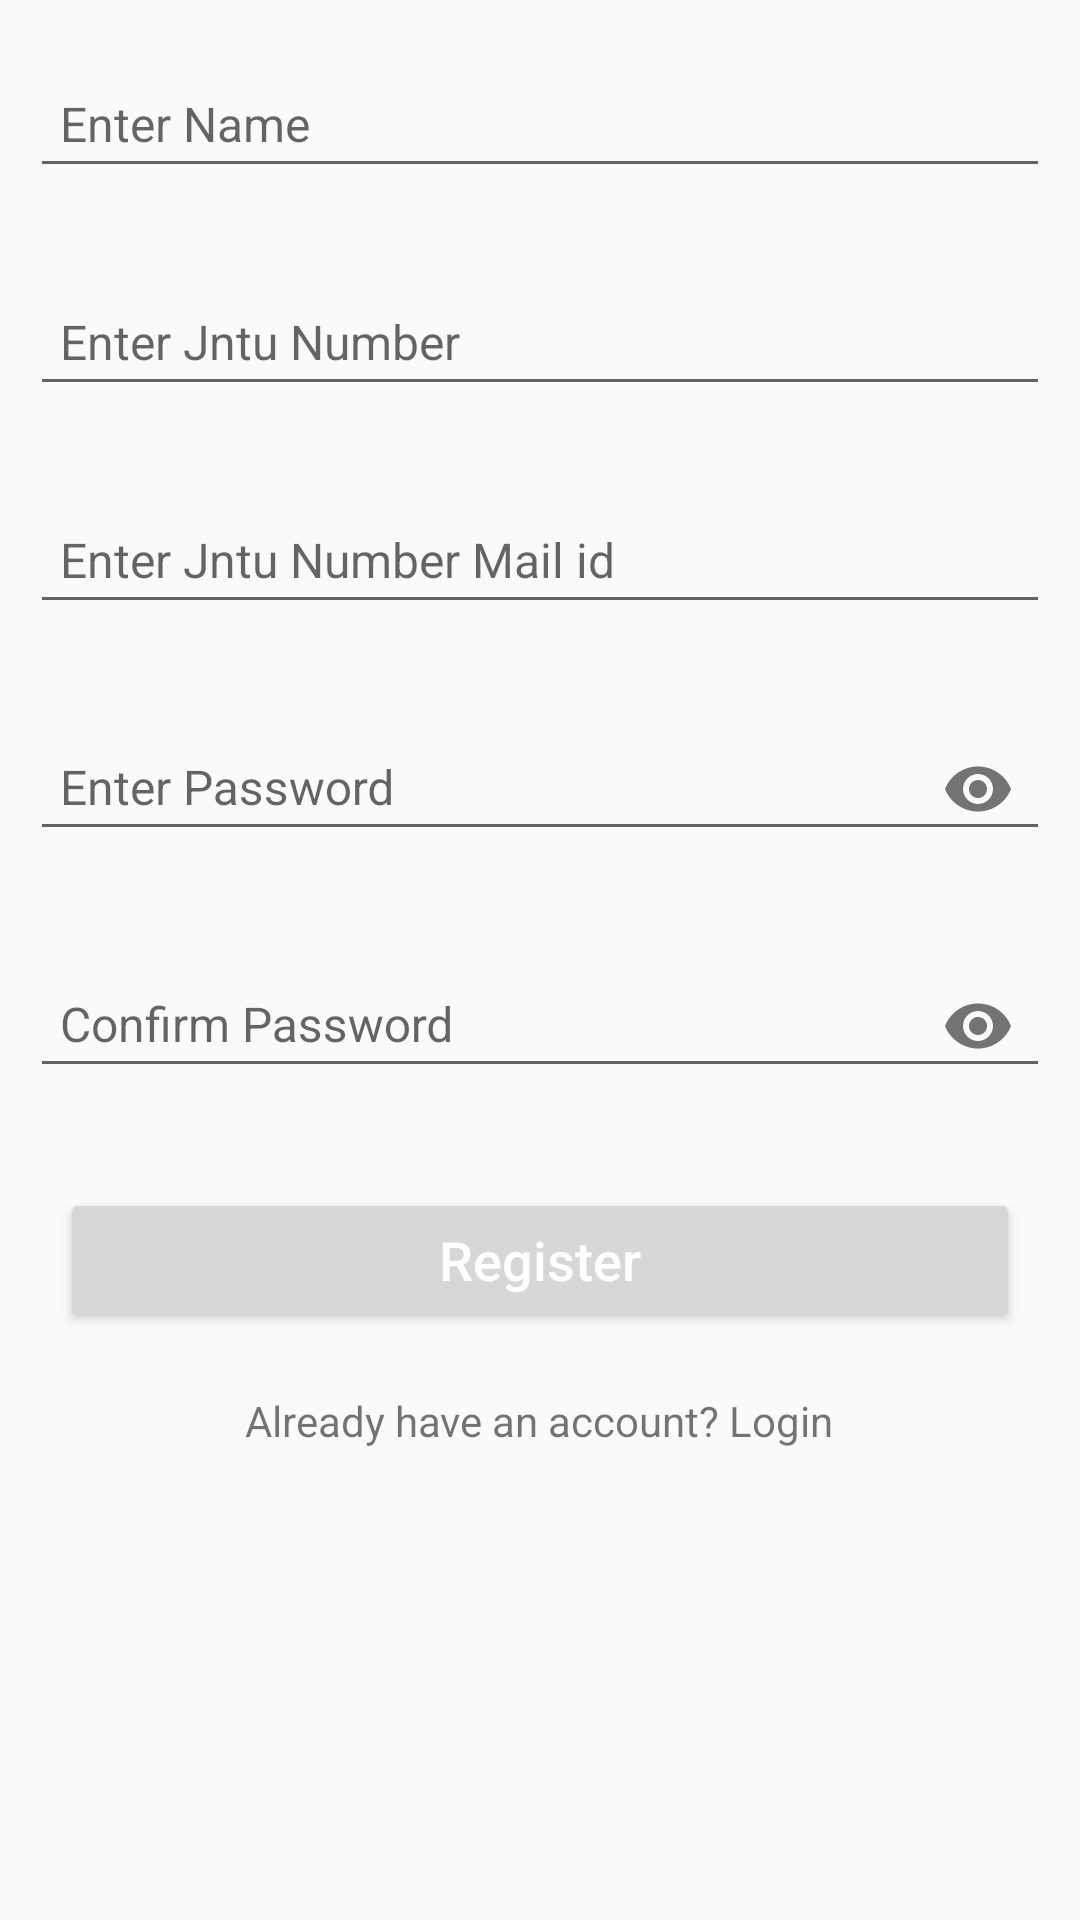

Layout XML and referenced resources for this Android screen:
<!-- AndroidManifest.xml: application theme Theme.AppCompat.Light.NoActionBar -->
<!-- res/layout/activity_register.xml -->
<?xml version="1.0" encoding="utf-8"?>
<RelativeLayout
    xmlns:android="http://schemas.android.com/apk/res/android"
    xmlns:app="http://schemas.android.com/apk/res-auto"
    xmlns:tools="http://schemas.android.com/tools"
    android:layout_width="match_parent"
    android:layout_height="match_parent"
    tools:context=".Activity.Register">

    <LinearLayout
        android:layout_width="match_parent"
        android:layout_height="wrap_content"
        android:orientation="vertical">

        <com.google.android.material.textfield.TextInputLayout
            android:layout_width="match_parent"
            android:layout_height="wrap_content"
            android:layout_margin="10dp">

            <com.google.android.material.textfield.TextInputEditText
                android:id="@+id/editTextUserNameField"
                android:layout_width="match_parent"
                android:layout_height="wrap_content"
                android:ems="10"
                android:textColor="#000000"
                android:hint="Enter Name"
                android:inputType="textEmailAddress"
                android:padding="10dp"
                android:textSize="16sp" />


        </com.google.android.material.textfield.TextInputLayout>

        <com.google.android.material.textfield.TextInputLayout
            android:layout_width="match_parent"
            android:layout_height="wrap_content"
            android:layout_margin="10dp">

            <com.google.android.material.textfield.TextInputEditText
                android:id="@+id/jntunumber1"
                android:layout_width="match_parent"
                android:layout_height="wrap_content"
                android:ems="10"
                android:hint="Enter Jntu Number"
                android:inputType="textEmailAddress"
                android:padding="10dp"
                android:textSize="16sp" />


        </com.google.android.material.textfield.TextInputLayout>

        <com.google.android.material.textfield.TextInputLayout
            android:layout_width="match_parent"
            android:layout_height="wrap_content"
            android:layout_margin="10dp">

            <com.google.android.material.textfield.TextInputEditText
                android:id="@+id/editTextEmailIdField"
                android:layout_width="match_parent"
                android:layout_height="wrap_content"
                android:ems="10"
                android:hint="Enter Jntu Number Mail id"
                android:inputType="textEmailAddress"
                android:padding="10dp"
                android:textSize="16sp" />


        </com.google.android.material.textfield.TextInputLayout>

        <com.google.android.material.textfield.TextInputLayout
            android:layout_width="match_parent"
            android:layout_height="wrap_content"
            android:layout_margin="10dp"
            app:passwordToggleEnabled="true">

            <com.google.android.material.textfield.TextInputEditText
                android:id="@+id/editTextPasswordField"
                android:layout_width="match_parent"
                android:layout_height="wrap_content"
                android:ems="10"
                android:hint="Enter Password"
                android:inputType="textPassword"
                android:padding="10dp"
                android:textSize="16sp" />


        </com.google.android.material.textfield.TextInputLayout>
        <com.google.android.material.textfield.TextInputLayout
            android:layout_width="match_parent"
            android:layout_height="wrap_content"
            android:layout_margin="10dp"
            app:passwordToggleEnabled="true">

            <com.google.android.material.textfield.TextInputEditText
                android:id="@+id/editTextConfirmPasswordField"
                android:layout_width="match_parent"
                android:layout_height="wrap_content"
                android:ems="10"
                android:hint="Confirm Password"
                android:inputType="textPassword"
                android:padding="10dp"
                android:textSize="16sp" />


        </com.google.android.material.textfield.TextInputLayout>

        <Button
            android:id="@+id/buttonRegister"
            android:layout_width="match_parent"
            android:layout_height="wrap_content"
            android:layout_margin="20dp"
            android:text="Register"
            android:textAllCaps="false"
            android:textColor="#fff"
            android:textSize="18sp" />

        <TextView
            android:id="@+id/login"
            android:layout_width="wrap_content"
            android:layout_height="wrap_content"
            android:layout_gravity="center"
            android:text="Already have an account? Login" />
    </LinearLayout>
</RelativeLayout>
<!-- resources referenced by this layout -->
<resources>

</resources>
